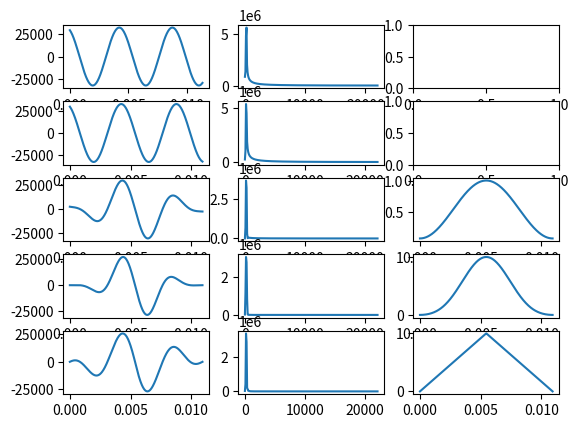

Here is the Python script that generated this plot:
import numpy as np
import matplotlib.pyplot as plt
from scipy.io.wavfile import write

frecuencia_muestreo = 44100.0
frecuencia = 440.0
duracion = (1 / frecuencia) * 5
tiempos = np.linspace(0.0,duracion, int(duracion * frecuencia_muestreo))
amplitud = np.iinfo(np.int16).max

# f(t) = A sin(2 pi f t)
data = amplitud * np.sin(2 + np.pi * frecuencia * tiempos)

fig, ejes = plt.subplots(5,3)

ejes[0,0].plot(tiempos,data)

cantidad_muestras = len(data)
periodo_muestreo = 1.0 / frecuencia_muestreo
transformada = np.fft.rfft(data)
frecuencias = np.fft.rfftfreq(cantidad_muestras, periodo_muestreo)

ejes[0,1].plot(frecuencias, np.abs(transformada))

duracion_segunda = (1.0/frecuencia) * 4.81
tiempos_segunda = np.linspace(0.0, duracion_segunda, int(duracion_segunda * frecuencia_muestreo))
data_segunda = amplitud * np.sin(2 + np.pi * frecuencia * tiempos_segunda)

ejes[1,0].plot(tiempos_segunda, data_segunda)

cantidad_muestras_segunda = len(data_segunda)
transformada_segunda = np.fft.rfft(data_segunda)
frecuencias_segunda = np.fft.rfftfreq(cantidad_muestras_segunda, periodo_muestreo)
ejes[1,1].plot(frecuencias_segunda, np.abs(transformada_segunda))

ventana_hamming = np.hamming(len(data_segunda))

ejes[2,2].plot(tiempos_segunda, ventana_hamming)
data_segunda_filtrada = data_segunda * ventana_hamming

ejes[2,0].plot(tiempos_segunda, data_segunda_filtrada)

transformada_filtrada_hamming = np.fft.rfft(data_segunda_filtrada)
ejes[2,1].plot(frecuencias_segunda, np.abs(transformada_filtrada_hamming))

ventana_blackman = np.blackman(len(data_segunda))
ejes[3,2].plot(tiempos_segunda, ventana_blackman)
data_segunda_blackman = data_segunda * ventana_blackman
ejes[3,0].plot(tiempos_segunda, data_segunda_blackman)
transformada_filtrada_blackman = np.fft.rfft(data_segunda_blackman)
ejes[3,1].plot(frecuencias_segunda, np.abs(transformada_filtrada_blackman))

ventana_barlett = np.bartlett(len(data_segunda))
ejes[4,2].plot(tiempos_segunda, ventana_barlett)
data_segunda_barlett = data_segunda * ventana_barlett
ejes[4,0].plot(tiempos_segunda, data_segunda_barlett)
transformada_filtrada_barlett = np.fft.rfft(data_segunda_barlett)
ejes[4,1].plot(frecuencias_segunda, np.abs(transformada_filtrada_barlett))
plt.show()